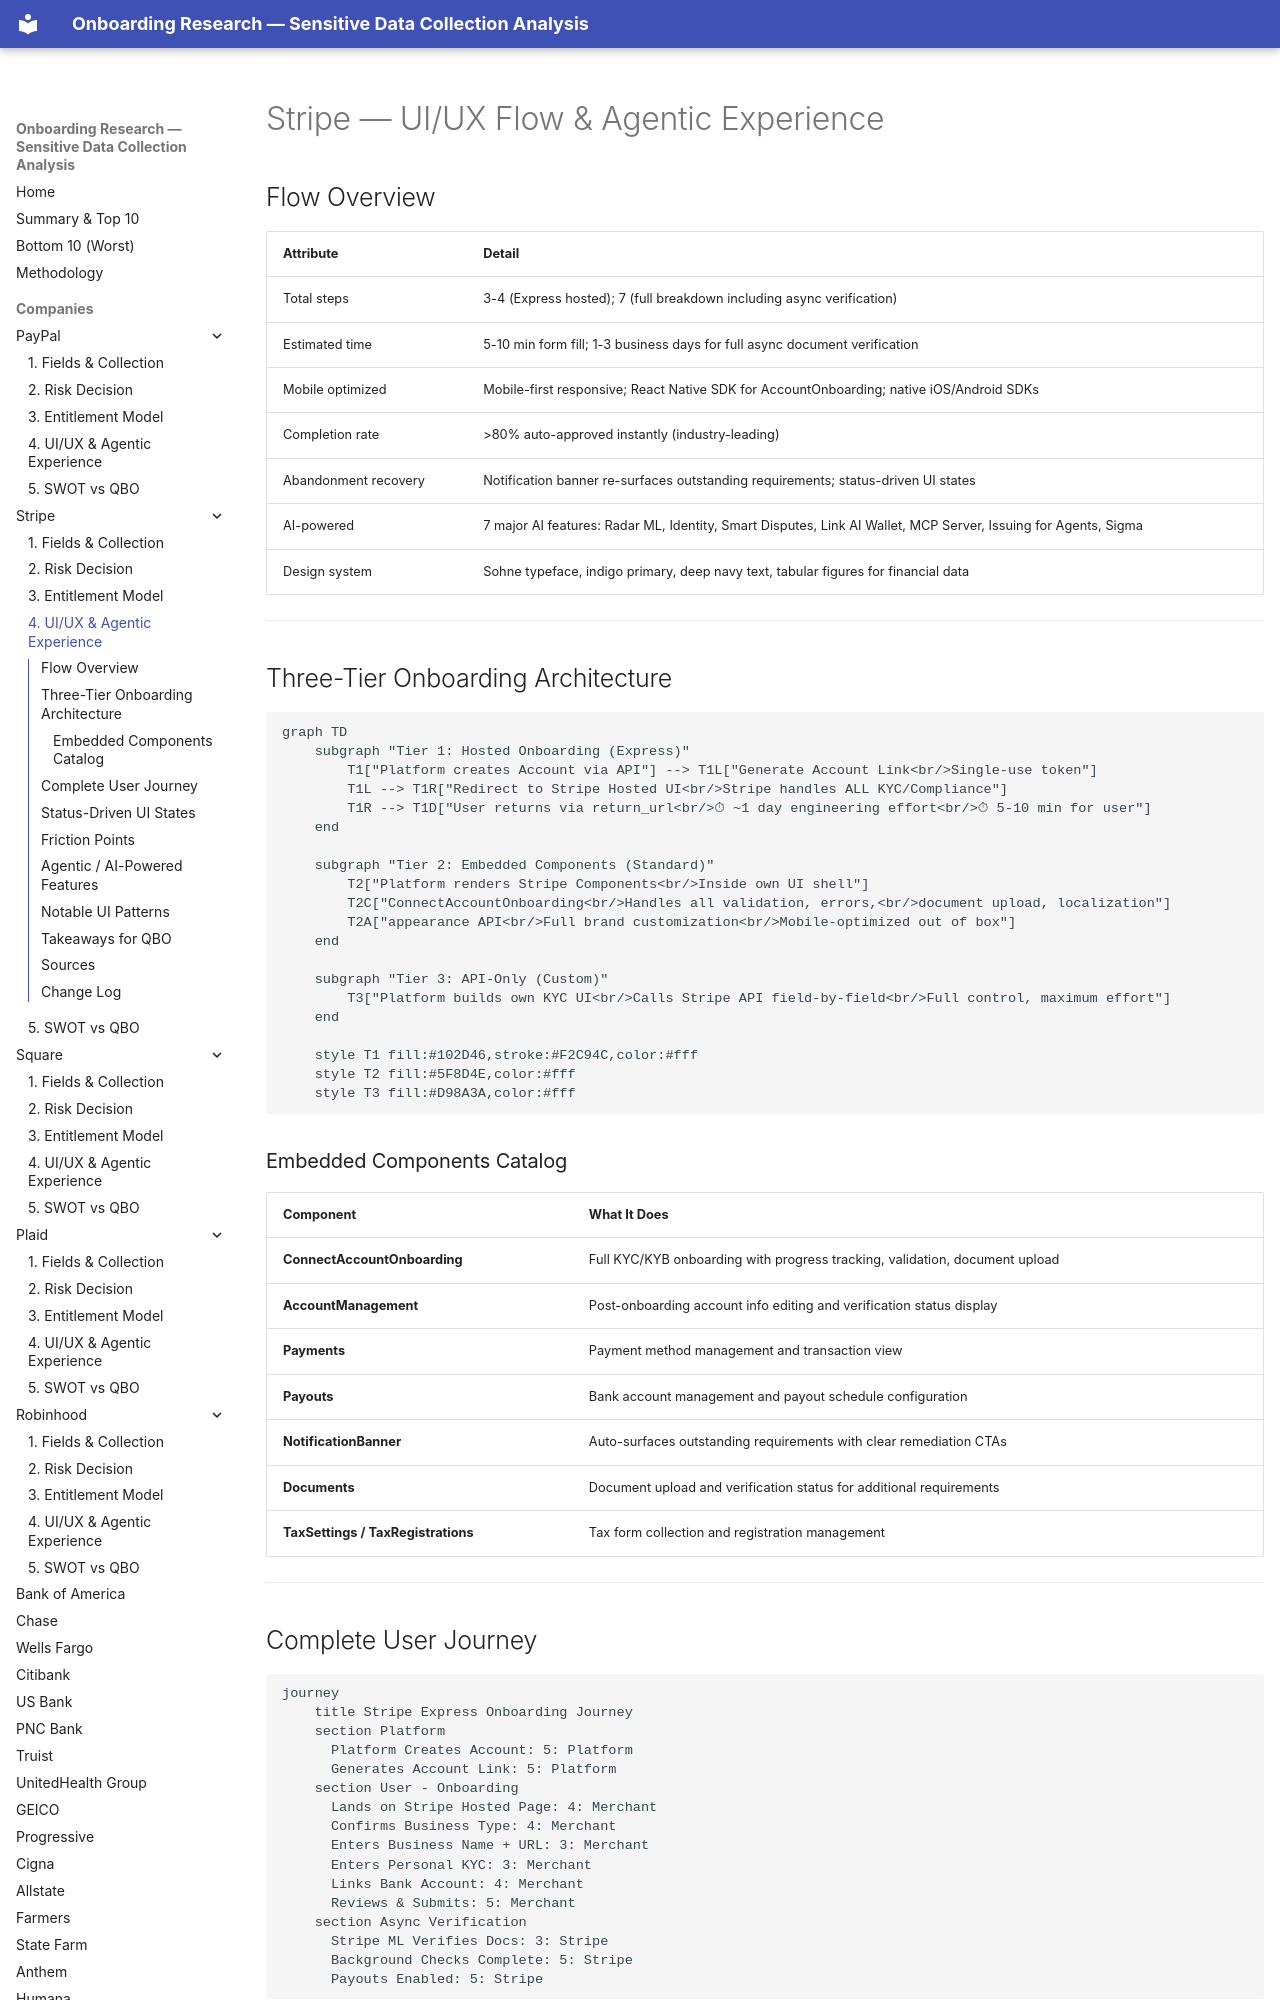

repository: cicidi/deterministic-ai-agent · page: stripe/04-ui-ux-flow/index.html · generator: mkdocs

# Stripe — UI/UX Flow & Agentic Experience

## Flow Overview

| Attribute | Detail |
|-----------|--------|
| Total steps | 3-4 (Express hosted); 7 (full breakdown including async verification) |
| Estimated time | 5-10 min form fill; 1-3 business days for full async document verification |
| Mobile optimized | Mobile-first responsive; React Native SDK for AccountOnboarding; native iOS/Android SDKs |
| Completion rate | >80% auto-approved instantly (industry-leading) |
| Abandonment recovery | Notification banner re-surfaces outstanding requirements; status-driven UI states |
| AI-powered | 7 major AI features: Radar ML, Identity, Smart Disputes, Link AI Wallet, MCP Server, Issuing for Agents, Sigma |
| Design system | Sohne typeface, indigo primary, deep navy text, tabular figures for financial data |

---

## Three-Tier Onboarding Architecture

```mermaid
graph TD
    subgraph "Tier 1: Hosted Onboarding (Express)"
        T1["Platform creates Account via API"] --> T1L["Generate Account Link<br/>Single-use token"]
        T1L --> T1R["Redirect to Stripe Hosted UI<br/>Stripe handles ALL KYC/Compliance"]
        T1R --> T1D["User returns via return_url<br/>⏱ ~1 day engineering effort<br/>⏱ 5-10 min for user"]
    end
    
    subgraph "Tier 2: Embedded Components (Standard)"
        T2["Platform renders Stripe Components<br/>Inside own UI shell"]
        T2C["ConnectAccountOnboarding<br/>Handles all validation, errors,<br/>document upload, localization"]
        T2A["appearance API<br/>Full brand customization<br/>Mobile-optimized out of box"]
    end
    
    subgraph "Tier 3: API-Only (Custom)"
        T3["Platform builds own KYC UI<br/>Calls Stripe API field-by-field<br/>Full control, maximum effort"]
    end
    
    style T1 fill:#102D46,stroke:#F2C94C,color:#fff
    style T2 fill:#5F8D4E,color:#fff
    style T3 fill:#D98A3A,color:#fff
```

### Embedded Components Catalog

| Component | What It Does |
|-----------|-------------|
| **ConnectAccountOnboarding** | Full KYC/KYB onboarding with progress tracking, validation, document upload |
| **AccountManagement** | Post-onboarding account info editing and verification status display |
| **Payments** | Payment method management and transaction view |
| **Payouts** | Bank account management and payout schedule configuration |
| **NotificationBanner** | Auto-surfaces outstanding requirements with clear remediation CTAs |
| **Documents** | Document upload and verification status for additional requirements |
| **TaxSettings / TaxRegistrations** | Tax form collection and registration management |

---

## Complete User Journey

```mermaid
journey
    title Stripe Express Onboarding Journey
    section Platform
      Platform Creates Account: 5: Platform
      Generates Account Link: 5: Platform
    section User - Onboarding
      Lands on Stripe Hosted Page: 4: Merchant
      Confirms Business Type: 4: Merchant
      Enters Business Name + URL: 3: Merchant
      Enters Personal KYC: 3: Merchant
      Links Bank Account: 4: Merchant
      Reviews & Submits: 5: Merchant
    section Async Verification
      Stripe ML Verifies Docs: 3: Stripe
      Background Checks Complete: 5: Stripe
      Payouts Enabled: 5: Stripe
```

---
